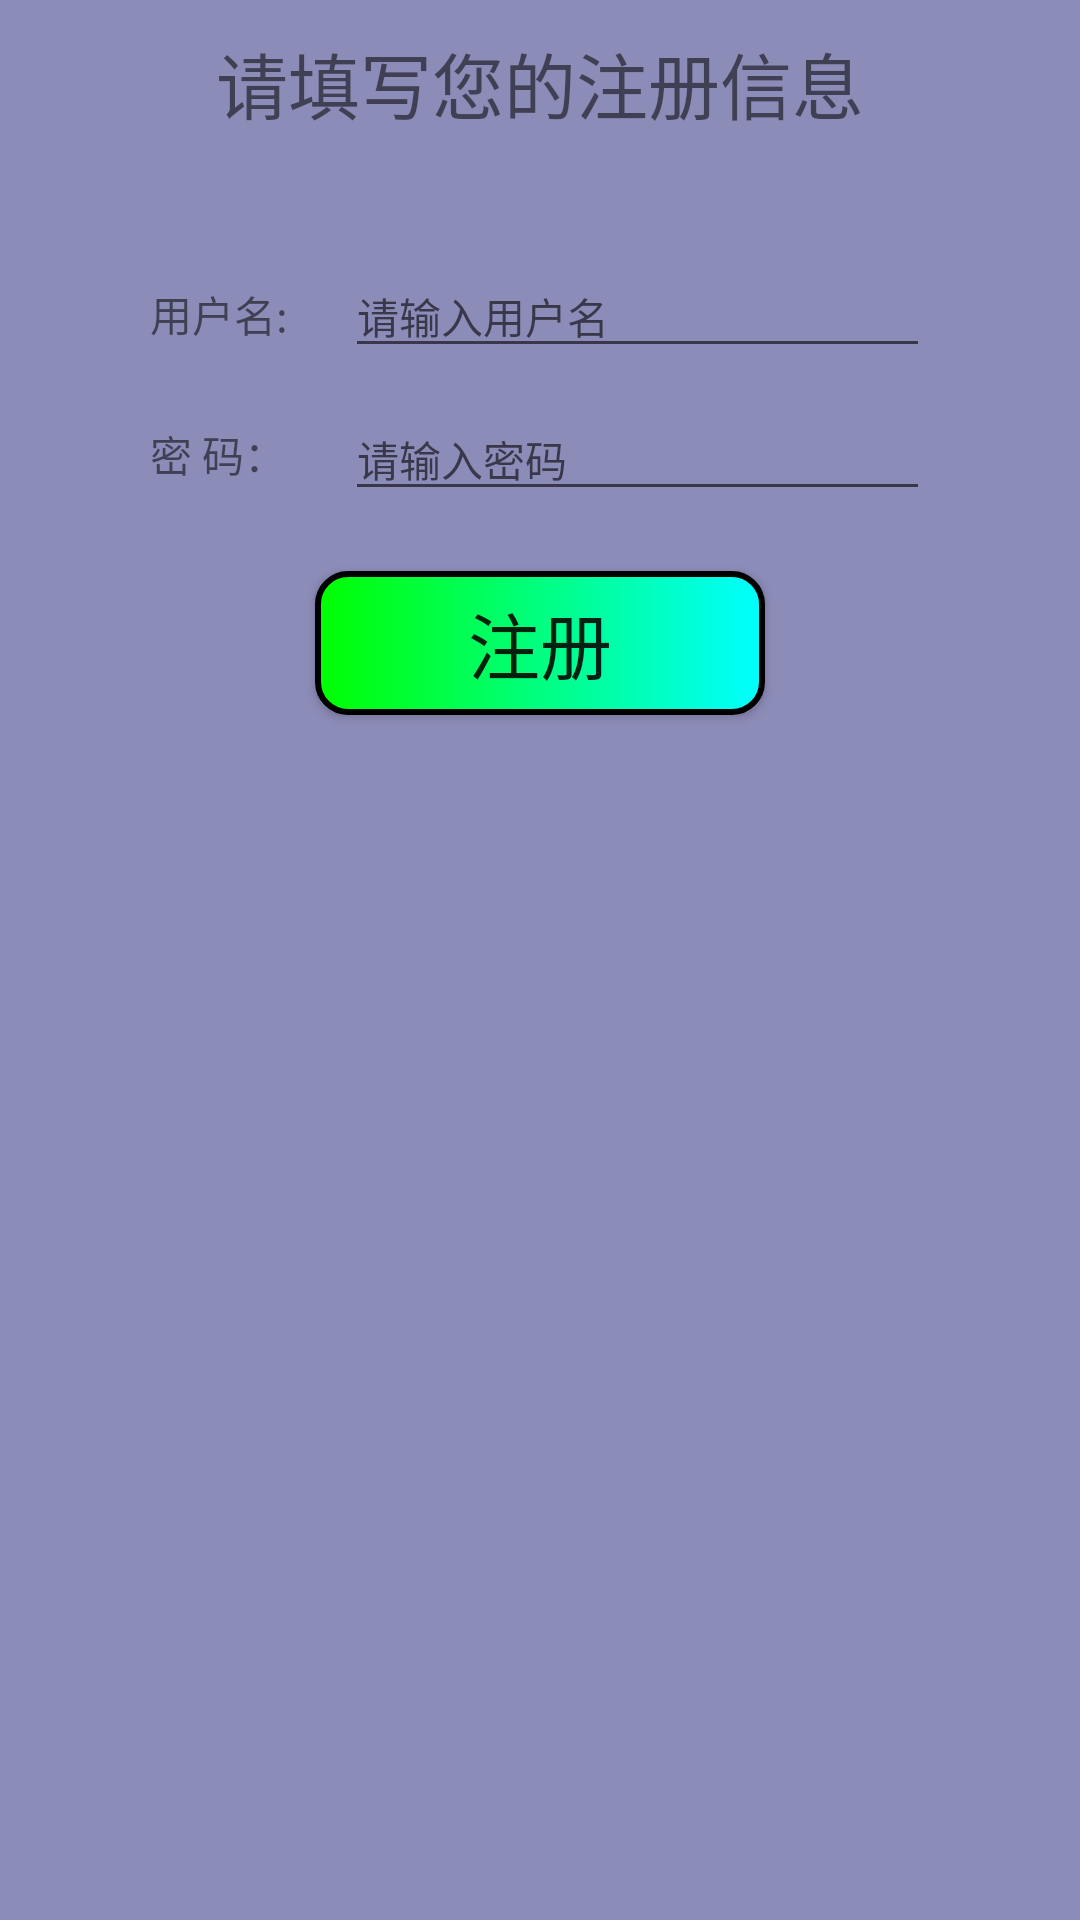

This screen was rendered from an Android layout file. Write that file and the resources it references.
<!-- AndroidManifest.xml: application theme AppTheme -->
<!-- res/layout/dialog_register.xml -->
<?xml version="1.0" encoding="utf-8"?>
<LinearLayout xmlns:android="http://schemas.android.com/apk/res/android"
    android:layout_width="match_parent"
    android:layout_height="match_parent"
    android:orientation="vertical"
    android:background="#400a" 
    android:paddingBottom="10dp">
    <TextView 
        android:layout_width="match_parent"
        android:layout_height="wrap_content"
        android:layout_marginTop="10dp"
        android:textSize="24sp"
        android:gravity="center"
        android:text="@string/register_title_txt"/>
    <LinearLayout 
	    android:layout_marginTop="40dp"
	    android:layout_marginLeft="50dp"
	    android:layout_marginRight="50dp"
	    android:orientation="horizontal"
	    android:layout_width="match_parent"
	    android:layout_height="wrap_content">
	    <TextView 
	        android:layout_width="0dp"
	        android:layout_height="wrap_content"
	        android:layout_weight="2"
	        android:text="@string/name_txt"
	        android:textSize="14sp"/>
	    <EditText 
	        android:id="@+id/edt_register_name"
	        android:layout_width="0dp"
	        android:layout_height="wrap_content"
	        android:layout_weight="6"
	        android:hint="@string/name_edit_hint"
	        android:textSize="14sp"/>
	   
	</LinearLayout>
	<LinearLayout 
	    android:layout_marginTop="10dp"
	    android:layout_marginLeft="50dp"
	    android:layout_marginRight="50dp"
	    android:orientation="horizontal"
	    android:layout_width="match_parent"
	    android:layout_height="wrap_content">
	    <TextView 
	        android:layout_gravity="center"
	        android:layout_width="0dp"
	        android:layout_height="wrap_content"
	        android:layout_weight="2"
	        android:text="@string/pwd_txt"
	        android:textSize="14sp"/>
	    <EditText 
	        android:id="@+id/edt_register_pwd"
	        android:layout_width="0dp"
	        android:layout_height="wrap_content"
	        android:layout_weight="6"
	        android:hint="@string/pwd_edit_hint"
	        android:textSize="14sp"
	        android:password="true"/>
	   
	</LinearLayout>
	<Button 
	    android:id="@+id/btn_register"
	    android:layout_marginTop="20dp"
	    android:layout_width="150dp"
	    android:text="@string/register_btn"
	    android:textSize="24sp"
	    android:background="@drawable/btn_shape"
	    android:layout_height="wrap_content"
	    android:layout_gravity="center_horizontal"/>

</LinearLayout>
<!-- resources referenced by this layout -->
<resources>
  <!-- drawable btn_shape (drawable-xxhdpi) -->
  <?xml version="1.0" encoding="utf-8"?>
  <shape xmlns:android="http://schemas.android.com/apk/res/android" 
      android:shape="rectangle">
      <corners
          android:radius="10dp"/>
      <stroke
          android:color="#000"
          android:width="2dp"/>
      <gradient 
          android:startColor="#0f0"
          android:endColor="#0ff"
          android:gradientRadius="10"/>
  
  </shape>
  <string name="name_edit_hint">请输入用户名</string>
  <string name="name_txt">用户名:</string>
  <string name="pwd_edit_hint">请输入密码</string>
  <string name="pwd_txt">密 码：</string>
  <string name="register_btn">注册</string>
  <string name="register_title_txt">请填写您的注册信息</string>
  <style name="AppTheme" parent="AppBaseTheme">
          
      </style>
  <style name="AppBaseTheme" parent="Theme.AppCompat.Light.NoActionBar">
          <item name="windowActionBar">false</item>
          <item name="windowNoTitle">true</item>
           
   	 	<item name="colorPrimary">@color/accent_material_dark</item>
    		
    		<item name="colorPrimaryDark">@color/accent_material_light</item>
    		
    		<item name="android:windowBackground">@color/dim_foreground_material_dark</item>
          
      </style>
</resources>
